Image classification data set "16kImages" (oscleong/molecular_imaging_repository on GitHub). Class labels (2): inversion symmetry false, inversion symmetry true.

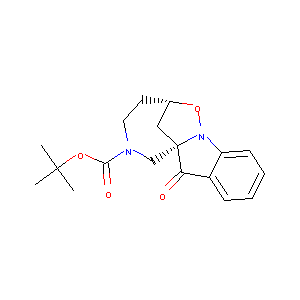
Label: inversion symmetry true

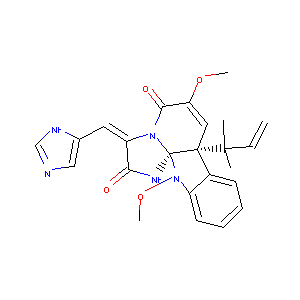
Label: inversion symmetry false

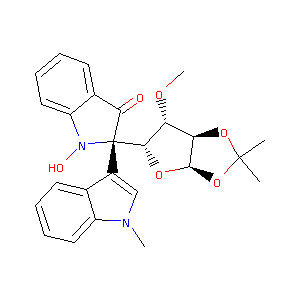
Label: inversion symmetry false

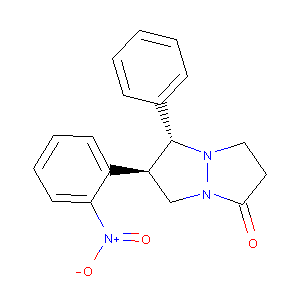
Label: inversion symmetry true

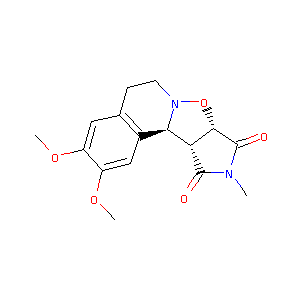
Label: inversion symmetry true

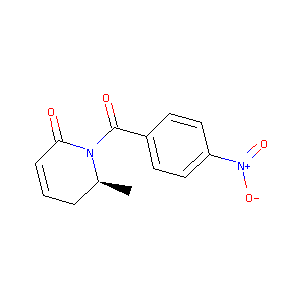
Label: inversion symmetry false
